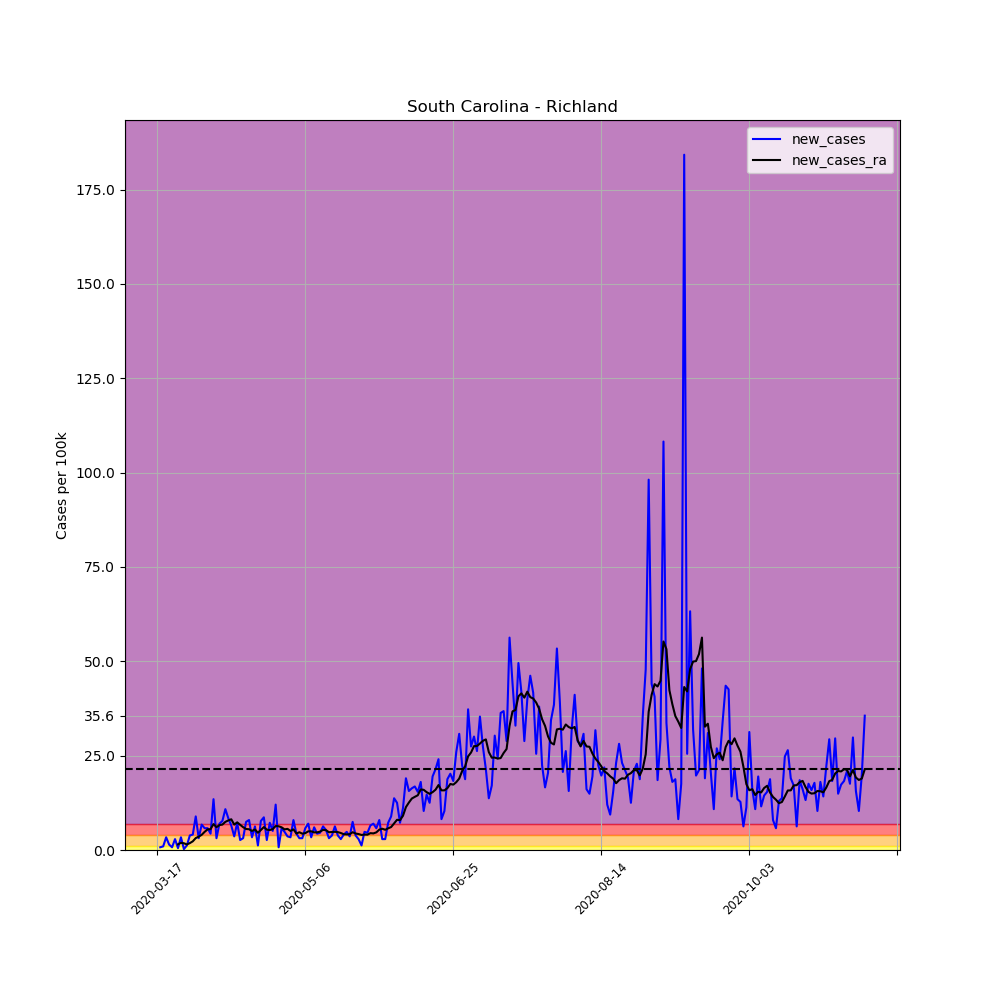

Data behind this chart, as committed beside it:
, date, county, state, fips, cases, deaths, COUNTY, STNAME, CTYNAME, POPESTIMATE2019, per_100k, per_100k_ra, new_cases, new_cases_ra
128441, 2020-03-17, Richland, South Carolina, 45079, 1, 0, 79, South Carolina, Richland, 415759, 0.2405, , , 
128442, 2020-03-18, Richland, South Carolina, 45079, 4, 0, 79, South Carolina, Richland, 415759, 0.9621, , 0.7216, 
128443, 2020-03-19, Richland, South Carolina, 45079, 8, 0, 79, South Carolina, Richland, 415759, 1.924, , 0.9621, 
128444, 2020-03-20, Richland, South Carolina, 45079, 22, 0, 79, South Carolina, Richland, 415759, 5.292, , 3.367, 
128445, 2020-03-21, Richland, South Carolina, 45079, 28, 0, 79, South Carolina, Richland, 415759, 6.735, , 1.443, 
128446, 2020-03-22, Richland, South Carolina, 45079, 31, 0, 79, South Carolina, Richland, 415759, 7.456, , 0.7216, 
128447, 2020-03-23, Richland, South Carolina, 45079, 43, 0, 79, South Carolina, Richland, 415759, 10.34, 4.707, 2.886, 
128448, 2020-03-24, Richland, South Carolina, 45079, 45, 0, 79, South Carolina, Richland, 415759, 10.82, 6.219, 0.481, 1.512
128449, 2020-03-25, Richland, South Carolina, 45079, 59, 0, 79, South Carolina, Richland, 415759, 14.19, 8.109, 3.367, 1.89
128450, 2020-03-26, Richland, South Carolina, 45079, 60, 0, 79, South Carolina, Richland, 415759, 14.43, 9.896, 0.2405, 1.787
128451, 2020-03-27, Richland, South Carolina, 45079, 65, 1, 79, South Carolina, Richland, 415759, 15.63, 11.37, 1.203, 1.478
128452, 2020-03-28, Richland, South Carolina, 45079, 81, 2, 79, South Carolina, Richland, 415759, 19.48, 13.19, 3.848, 1.821
128453, 2020-03-29, Richland, South Carolina, 45079, 98, 2, 79, South Carolina, Richland, 415759, 23.57, 15.5, 4.089, 2.302
128454, 2020-03-30, Richland, South Carolina, 45079, 135, 2, 79, South Carolina, Richland, 415759, 32.47, 18.66, 8.899, 3.161
128455, 2020-03-31, Richland, South Carolina, 45079, 148, 2, 79, South Carolina, Richland, 415759, 35.6, 22.2, 3.127, 3.539
128456, 2020-04-01, Richland, South Carolina, 45079, 176, 3, 79, South Carolina, Richland, 415759, 42.33, 26.22, 6.735, 4.02
128457, 2020-04-02, Richland, South Carolina, 45079, 200, 3, 79, South Carolina, Richland, 415759, 48.1, 31.03, 5.773, 4.81
128458, 2020-04-03, Richland, South Carolina, 45079, 224, 5, 79, South Carolina, Richland, 415759, 53.88, 36.49, 5.773, 5.463
128459, 2020-04-04, Richland, South Carolina, 45079, 242, 6, 79, South Carolina, Richland, 415759, 58.21, 42.02, 4.329, 5.532
128460, 2020-04-05, Richland, South Carolina, 45079, 298, 6, 79, South Carolina, Richland, 415759, 71.68, 48.9, 13.47, 6.872
128461, 2020-04-06, Richland, South Carolina, 45079, 311, 7, 79, South Carolina, Richland, 415759, 74.8, 54.94, 3.127, 6.047
128462, 2020-04-07, Richland, South Carolina, 45079, 340, 7, 79, South Carolina, Richland, 415759, 81.78, 61.54, 6.975, 6.597
128463, 2020-04-08, Richland, South Carolina, 45079, 372, 10, 79, South Carolina, Richland, 415759, 89.47, 68.27, 7.697, 6.735
128464, 2020-04-09, Richland, South Carolina, 45079, 417, 10, 79, South Carolina, Richland, 415759, 100.3, 75.73, 10.82, 7.456
128465, 2020-04-10, Richland, South Carolina, 45079, 452, 10, 79, South Carolina, Richland, 415759, 108.7, 83.56, 8.418, 7.834
128466, 2020-04-11, Richland, South Carolina, 45079, 479, 10, 79, South Carolina, Richland, 415759, 115.2, 91.71, 6.494, 8.143
128467, 2020-04-12, Richland, South Carolina, 45079, 494, 10, 79, South Carolina, Richland, 415759, 118.8, 98.44, 3.608, 6.735
128468, 2020-04-13, Richland, South Carolina, 45079, 524, 10, 79, South Carolina, Richland, 415759, 126, 105.8, 7.216, 7.319
128469, 2020-04-14, Richland, South Carolina, 45079, 535, 11, 79, South Carolina, Richland, 415759, 128.7, 112.5, 2.646, 6.7
128470, 2020-04-15, Richland, South Carolina, 45079, 548, 12, 79, South Carolina, Richland, 415759, 131.8, 118.5, 3.127, 6.047
128471, 2020-04-16, Richland, South Carolina, 45079, 579, 13, 79, South Carolina, Richland, 415759, 139.3, 124.1, 7.456, 5.566
128472, 2020-04-17, Richland, South Carolina, 45079, 612, 14, 79, South Carolina, Richland, 415759, 147.2, 129.6, 7.937, 5.498
128473, 2020-04-18, Richland, South Carolina, 45079, 626, 14, 79, South Carolina, Richland, 415759, 150.6, 134.6, 3.367, 5.051
128474, 2020-04-19, Richland, South Carolina, 45079, 652, 14, 79, South Carolina, Richland, 415759, 156.8, 140.1, 6.254, 5.429
128475, 2020-04-20, Richland, South Carolina, 45079, 657, 14, 79, South Carolina, Richland, 415759, 158, 144.6, 1.203, 4.57
128476, 2020-04-21, Richland, South Carolina, 45079, 689, 14, 79, South Carolina, Richland, 415759, 165.7, 149.9, 7.697, 5.292
128477, 2020-04-22, Richland, South Carolina, 45079, 725, 15, 79, South Carolina, Richland, 415759, 174.4, 156, 8.659, 6.082
128478, 2020-04-23, Richland, South Carolina, 45079, 736, 17, 79, South Carolina, Richland, 415759, 177, 161.4, 2.646, 5.395
128479, 2020-04-24, Richland, South Carolina, 45079, 766, 17, 79, South Carolina, Richland, 415759, 184.2, 166.7, 7.216, 5.292
128480, 2020-04-25, Richland, South Carolina, 45079, 787, 18, 79, South Carolina, Richland, 415759, 189.3, 172.2, 5.051, 5.532
128481, 2020-04-26, Richland, South Carolina, 45079, 837, 19, 79, South Carolina, Richland, 415759, 201.3, 178.6, 12.03, 6.357
128482, 2020-04-27, Richland, South Carolina, 45079, 840, 19, 79, South Carolina, Richland, 415759, 202, 184.9, 0.7216, 6.288
128483, 2020-04-28, Richland, South Carolina, 45079, 864, 21, 79, South Carolina, Richland, 415759, 207.8, 190.9, 5.773, 6.013
128484, 2020-04-29, Richland, South Carolina, 45079, 884, 30, 79, South Carolina, Richland, 415759, 212.6, 196.3, 4.81, 5.463
128485, 2020-04-30, Richland, South Carolina, 45079, 899, 33, 79, South Carolina, Richland, 415759, 216.2, 201.9, 3.608, 5.601
128486, 2020-05-01, Richland, South Carolina, 45079, 913, 34, 79, South Carolina, Richland, 415759, 219.6, 207, 3.367, 5.051
128487, 2020-05-02, Richland, South Carolina, 45079, 946, 38, 79, South Carolina, Richland, 415759, 227.5, 212.5, 7.937, 5.463
128488, 2020-05-03, Richland, South Carolina, 45079, 964, 40, 79, South Carolina, Richland, 415759, 231.9, 216.8, 4.329, 4.364
128489, 2020-05-04, Richland, South Carolina, 45079, 977, 42, 79, South Carolina, Richland, 415759, 235, 221.5, 3.127, 4.707
128490, 2020-05-05, Richland, South Carolina, 45079, 990, 47, 79, South Carolina, Richland, 415759, 238.1, 225.9, 3.127, 4.329
128491, 2020-05-06, Richland, South Carolina, 45079, 1014, 49, 79, South Carolina, Richland, 415759, 243.9, 230.3, 5.773, 4.467
128492, 2020-05-07, Richland, South Carolina, 45079, 1043, 52, 79, South Carolina, Richland, 415759, 250.9, 235.3, 6.975, 4.948
128493, 2020-05-08, Richland, South Carolina, 45079, 1057, 52, 79, South Carolina, Richland, 415759, 254.2, 240.2, 3.367, 4.948
128494, 2020-05-09, Richland, South Carolina, 45079, 1082, 54, 79, South Carolina, Richland, 415759, 260.2, 244.9, 6.013, 4.673
128495, 2020-05-10, Richland, South Carolina, 45079, 1100, 54, 79, South Carolina, Richland, 415759, 264.6, 249.6, 4.329, 4.673
128496, 2020-05-11, Richland, South Carolina, 45079, 1119, 57, 79, South Carolina, Richland, 415759, 269.1, 254.4, 4.57, 4.879
128497, 2020-05-12, Richland, South Carolina, 45079, 1145, 59, 79, South Carolina, Richland, 415759, 275.4, 259.8, 6.254, 5.326
128498, 2020-05-13, Richland, South Carolina, 45079, 1167, 59, 79, South Carolina, Richland, 415759, 280.7, 265, 5.292, 5.257
128499, 2020-05-14, Richland, South Carolina, 45079, 1180, 60, 79, South Carolina, Richland, 415759, 283.8, 269.7, 3.127, 4.707
128500, 2020-05-15, Richland, South Carolina, 45079, 1196, 60, 79, South Carolina, Richland, 415759, 287.7, 274.5, 3.848, 4.776
... 180 more rows
